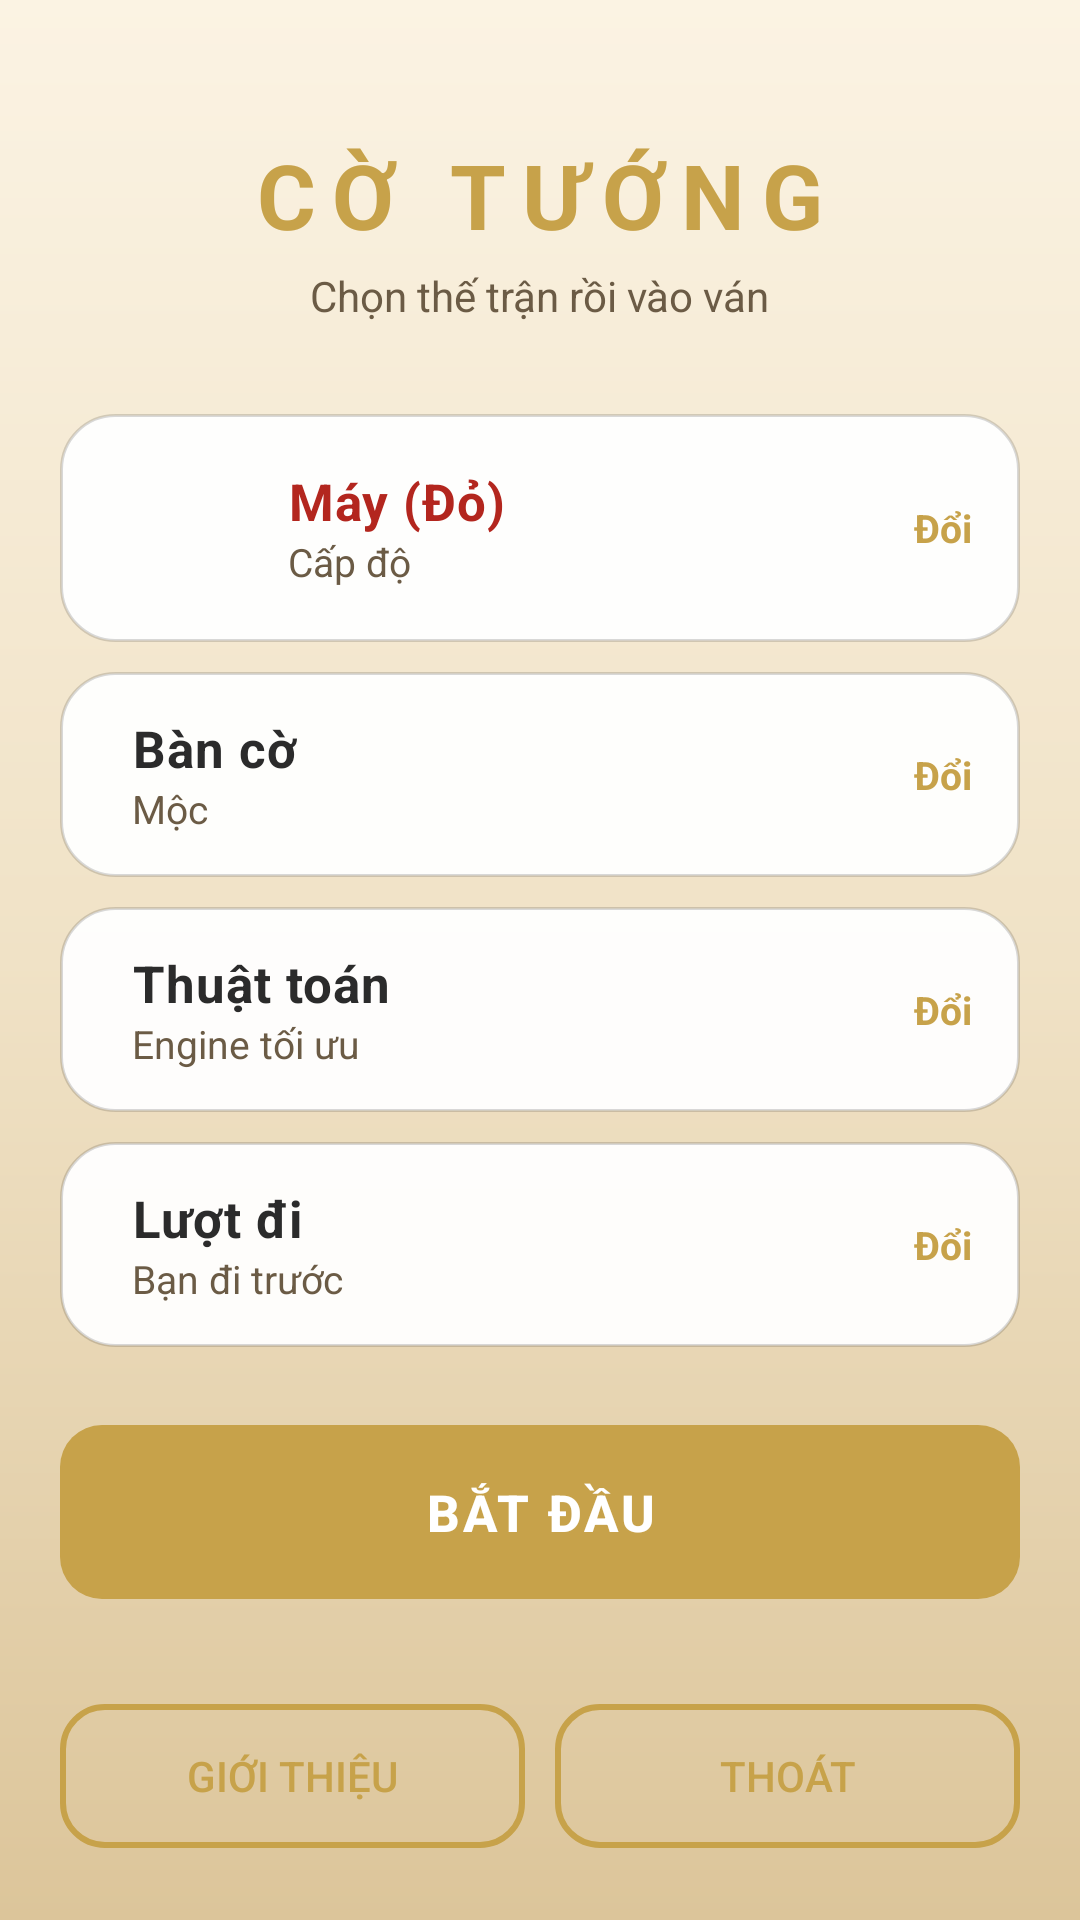

Write the Android layout XML for this screen, with the resource values it uses.
<!-- AndroidManifest.xml: application theme AppTheme -->
<!-- res/layout/menu.xml -->
<?xml version="1.0" encoding="utf-8"?>
<ScrollView xmlns:android="http://schemas.android.com/apk/res/android"
    xmlns:tools="http://schemas.android.com/tools"
    android:id="@+id/menu_root"
    android:layout_width="match_parent"
    android:layout_height="match_parent"
    android:background="@drawable/bg_game"
    android:fillViewport="true">

    <LinearLayout
        android:layout_width="match_parent"
        android:layout_height="wrap_content"
        android:gravity="center_horizontal"
        android:orientation="vertical"
        android:paddingStart="20dp"
        android:paddingTop="28dp"
        android:paddingEnd="20dp"
        android:paddingBottom="24dp">

        <View
            android:layout_width="match_parent"
            android:layout_height="0dp"
            android:layout_weight="1" />

        <TextView
            android:layout_width="wrap_content"
            android:layout_height="wrap_content"
            android:letterSpacing="0.18"
            android:text="@string/lobby_title"
            android:textColor="@color/gold"
            android:textSize="30sp"
            android:textStyle="bold" />

        <TextView
            android:layout_width="wrap_content"
            android:layout_height="wrap_content"
            android:layout_marginTop="4dp"
            android:text="@string/lobby_subtitle"
            android:textColor="@color/textMuted"
            android:textSize="14sp" />

        
        <LinearLayout
            android:id="@+id/level_button"
            android:layout_width="match_parent"
            android:layout_height="wrap_content"
            android:layout_marginTop="30dp"
            android:background="@drawable/bg_side_card_idle"
            android:elevation="3dp"
            android:foreground="?attr/selectableItemBackground"
            android:gravity="center_vertical"
            android:orientation="horizontal"
            android:paddingStart="12dp"
            android:paddingTop="12dp"
            android:paddingEnd="16dp"
            android:paddingBottom="12dp">

            <ImageView
                android:id="@+id/lobby_computer_avatar"
                android:layout_width="52dp"
                android:layout_height="52dp"
                android:padding="5dp"
                tools:ignore="ContentDescription" />

            <LinearLayout
                android:layout_width="0dp"
                android:layout_height="wrap_content"
                android:layout_marginStart="12dp"
                android:layout_weight="1"
                android:orientation="vertical">

                <TextView
                    android:layout_width="wrap_content"
                    android:layout_height="wrap_content"
                    android:letterSpacing="0.02"
                    android:text="@string/computer_label"
                    android:textColor="@color/sideRed"
                    android:textSize="17sp"
                    android:textStyle="bold" />

                <TextView
                    android:id="@+id/lobby_level_value"
                    android:layout_width="wrap_content"
                    android:layout_height="wrap_content"
                    android:text="@string/level_label"
                    android:textColor="@color/textMuted"
                    android:textSize="13sp" />
            </LinearLayout>

            <TextView
                android:layout_width="wrap_content"
                android:layout_height="wrap_content"
                android:text="@string/lobby_change"
                android:textColor="@color/gold"
                android:textSize="13sp"
                android:textStyle="bold" />
        </LinearLayout>

        
        <LinearLayout
            android:id="@+id/theme_button"
            android:layout_width="match_parent"
            android:layout_height="wrap_content"
            android:layout_marginTop="10dp"
            android:background="@drawable/bg_side_card_idle"
            android:elevation="3dp"
            android:foreground="?attr/selectableItemBackground"
            android:gravity="center_vertical"
            android:orientation="horizontal"
            android:paddingStart="24dp"
            android:paddingTop="14dp"
            android:paddingEnd="16dp"
            android:paddingBottom="14dp">

            <LinearLayout
                android:layout_width="0dp"
                android:layout_height="wrap_content"
                android:layout_weight="1"
                android:orientation="vertical">

                <TextView
                    android:layout_width="wrap_content"
                    android:layout_height="wrap_content"
                    android:letterSpacing="0.02"
                    android:text="@string/theme_label"
                    android:textColor="@color/sideBlack"
                    android:textSize="17sp"
                    android:textStyle="bold" />

                <TextView
                    android:id="@+id/lobby_theme_value"
                    android:layout_width="wrap_content"
                    android:layout_height="wrap_content"
                    android:text="@string/theme_moc"
                    android:textColor="@color/textMuted"
                    android:textSize="13sp" />
            </LinearLayout>

            <TextView
                android:layout_width="wrap_content"
                android:layout_height="wrap_content"
                android:text="@string/lobby_change"
                android:textColor="@color/gold"
                android:textSize="13sp"
                android:textStyle="bold" />
        </LinearLayout>

        
        <LinearLayout
            android:id="@+id/algorithm_button"
            android:layout_width="match_parent"
            android:layout_height="wrap_content"
            android:layout_marginTop="10dp"
            android:background="@drawable/bg_side_card_idle"
            android:elevation="3dp"
            android:foreground="?attr/selectableItemBackground"
            android:gravity="center_vertical"
            android:orientation="horizontal"
            android:paddingStart="24dp"
            android:paddingTop="14dp"
            android:paddingEnd="16dp"
            android:paddingBottom="14dp">

            <LinearLayout
                android:layout_width="0dp"
                android:layout_height="wrap_content"
                android:layout_weight="1"
                android:orientation="vertical">

                <TextView
                    android:layout_width="wrap_content"
                    android:layout_height="wrap_content"
                    android:letterSpacing="0.02"
                    android:text="@string/algorithm_label"
                    android:textColor="@color/sideBlack"
                    android:textSize="17sp"
                    android:textStyle="bold" />

                <TextView
                    android:id="@+id/lobby_algorithm_value"
                    android:layout_width="wrap_content"
                    android:layout_height="wrap_content"
                    android:text="@string/algorithm_engine"
                    android:textColor="@color/textMuted"
                    android:textSize="13sp" />
            </LinearLayout>

            <TextView
                android:layout_width="wrap_content"
                android:layout_height="wrap_content"
                android:text="@string/lobby_change"
                android:textColor="@color/gold"
                android:textSize="13sp"
                android:textStyle="bold" />
        </LinearLayout>

        
        <LinearLayout
            android:id="@+id/turn_button"
            android:layout_width="match_parent"
            android:layout_height="wrap_content"
            android:layout_marginTop="10dp"
            android:background="@drawable/bg_side_card_idle"
            android:elevation="3dp"
            android:foreground="?attr/selectableItemBackground"
            android:gravity="center_vertical"
            android:orientation="horizontal"
            android:paddingStart="24dp"
            android:paddingTop="14dp"
            android:paddingEnd="16dp"
            android:paddingBottom="14dp">

            <LinearLayout
                android:layout_width="0dp"
                android:layout_height="wrap_content"
                android:layout_weight="1"
                android:orientation="vertical">

                <TextView
                    android:layout_width="wrap_content"
                    android:layout_height="wrap_content"
                    android:letterSpacing="0.02"
                    android:text="@string/turn_label"
                    android:textColor="@color/sideBlack"
                    android:textSize="17sp"
                    android:textStyle="bold" />

                <TextView
                    android:id="@+id/lobby_turn_value"
                    android:layout_width="wrap_content"
                    android:layout_height="wrap_content"
                    android:text="@string/first_label"
                    android:textColor="@color/textMuted"
                    android:textSize="13sp" />
            </LinearLayout>

            <TextView
                android:layout_width="wrap_content"
                android:layout_height="wrap_content"
                android:text="@string/lobby_change"
                android:textColor="@color/gold"
                android:textSize="13sp"
                android:textStyle="bold" />
        </LinearLayout>

        <Button
            android:id="@+id/new_button"
            android:layout_width="match_parent"
            android:layout_height="58dp"
            android:layout_marginTop="26dp"
            android:background="@drawable/bg_button_gold"
            android:letterSpacing="0.06"
            android:stateListAnimator="@null"
            android:text="@string/new_game_label"
            android:textColor="@android:color/white"
            android:textSize="17sp"
            android:textStyle="bold" />

        <View
            android:layout_width="match_parent"
            android:layout_height="0dp"
            android:layout_weight="1"
            android:minHeight="20dp" />

        <LinearLayout
            android:layout_width="match_parent"
            android:layout_height="wrap_content"
            android:layout_marginTop="18dp"
            android:orientation="horizontal">

            <Button
                android:id="@+id/about_button"
                android:layout_width="0dp"
                android:layout_height="48dp"
                android:layout_weight="1"
                android:background="@drawable/bg_button_ghost"
                android:stateListAnimator="@null"
                android:text="@string/about_label"
                android:textColor="@color/gold"
                android:textSize="14sp"
                tools:ignore="ButtonStyle" />

            <Button
                android:id="@+id/exit_button"
                android:layout_width="0dp"
                android:layout_height="48dp"
                android:layout_marginStart="10dp"
                android:layout_weight="1"
                android:background="@drawable/bg_button_ghost"
                android:stateListAnimator="@null"
                android:text="@string/exit_label"
                android:textColor="@color/gold"
                android:textSize="14sp"
                tools:ignore="ButtonStyle" />
        </LinearLayout>
    </LinearLayout>
</ScrollView>
<!-- resources referenced by this layout -->
<resources>
  <color name="gold">#C7A24A</color>
  <color name="sideBlack">#2B2B2B</color>
  <color name="sideRed">#B3261E</color>
  <color name="textMuted">#6B5B45</color>
  <!-- drawable bg_button_ghost (drawable) -->
  <?xml version="1.0" encoding="utf-8"?>
  <ripple xmlns:android="http://schemas.android.com/apk/res/android"
      android:color="@color/rippleGold">
      <item>
          <shape android:shape="rectangle">
              <solid android:color="@android:color/transparent" />
              <stroke
                  android:width="2dp"
                  android:color="@color/gold" />
              <corners android:radius="14dp" />
          </shape>
      </item>
  </ripple>
  <!-- drawable bg_button_gold (drawable) -->
  <?xml version="1.0" encoding="utf-8"?>
  <ripple xmlns:android="http://schemas.android.com/apk/res/android"
      android:color="@color/rippleLight">
      <item>
          <shape android:shape="rectangle">
              <solid android:color="@color/gold" />
              <corners android:radius="14dp" />
          </shape>
      </item>
  </ripple>
  <!-- drawable bg_game (drawable) -->
  <?xml version="1.0" encoding="utf-8"?>
  <shape xmlns:android="http://schemas.android.com/apk/res/android"
      android:shape="rectangle">
      <gradient
          android:angle="270"
          android:centerColor="@color/bgMid"
          android:endColor="@color/bgBottom"
          android:startColor="@color/bgTop"
          android:type="linear" />
  </shape>
  <!-- drawable bg_side_card_idle (drawable) -->
  <?xml version="1.0" encoding="utf-8"?>
  <shape xmlns:android="http://schemas.android.com/apk/res/android"
      android:shape="rectangle">
      <solid android:color="@color/cardIdle" />
      <stroke
          android:width="1dp"
          android:color="@color/cardStroke" />
      <corners android:radius="18dp" />
  </shape>
  <string name="about_label">Giới thiệu</string>
  <string name="algorithm_engine">Engine tối ưu</string>
  <string name="algorithm_label">Thuật toán</string>
  <string name="computer_label">Máy (Đỏ)</string>
  <string name="exit_label">Thoát</string>
  <string name="first_label">Bạn đi trước</string>
  <string name="level_label">Cấp độ</string>
  <string name="lobby_change">Đổi</string>
  <string name="lobby_subtitle">Chọn thế trận rồi vào ván</string>
  <string name="lobby_title">CỜ TƯỚNG</string>
  <string name="new_game_label">Bắt đầu</string>
  <string name="theme_label">Bàn cờ</string>
  <string name="theme_moc">Mộc</string>
  <string name="turn_label">Lượt đi</string>
  <style name="AppTheme" parent="Theme.AppCompat.Light.NoActionBar">
          <item name="colorPrimary">@color/colorPrimary</item>
          <item name="colorPrimaryDark">@color/colorPrimaryDark</item>
          <item name="colorAccent">@color/colorAccent</item>
      </style>
  <color name="rippleGold">#33C7A24A</color>
  <color name="rippleLight">#55FFFFFF</color>
  <color name="bgMid">#F0E2C6</color>
  <color name="bgBottom">#DCC59A</color>
  <color name="bgTop">#FBF3E3</color>
  <color name="cardIdle">#F2FFFFFF</color>
  <color name="cardStroke">#26000000</color>
  <color name="colorPrimary">#3F51B5</color>
  <color name="colorPrimaryDark">#303F9F</color>
  <color name="colorAccent">#FF4081</color>
</resources>
